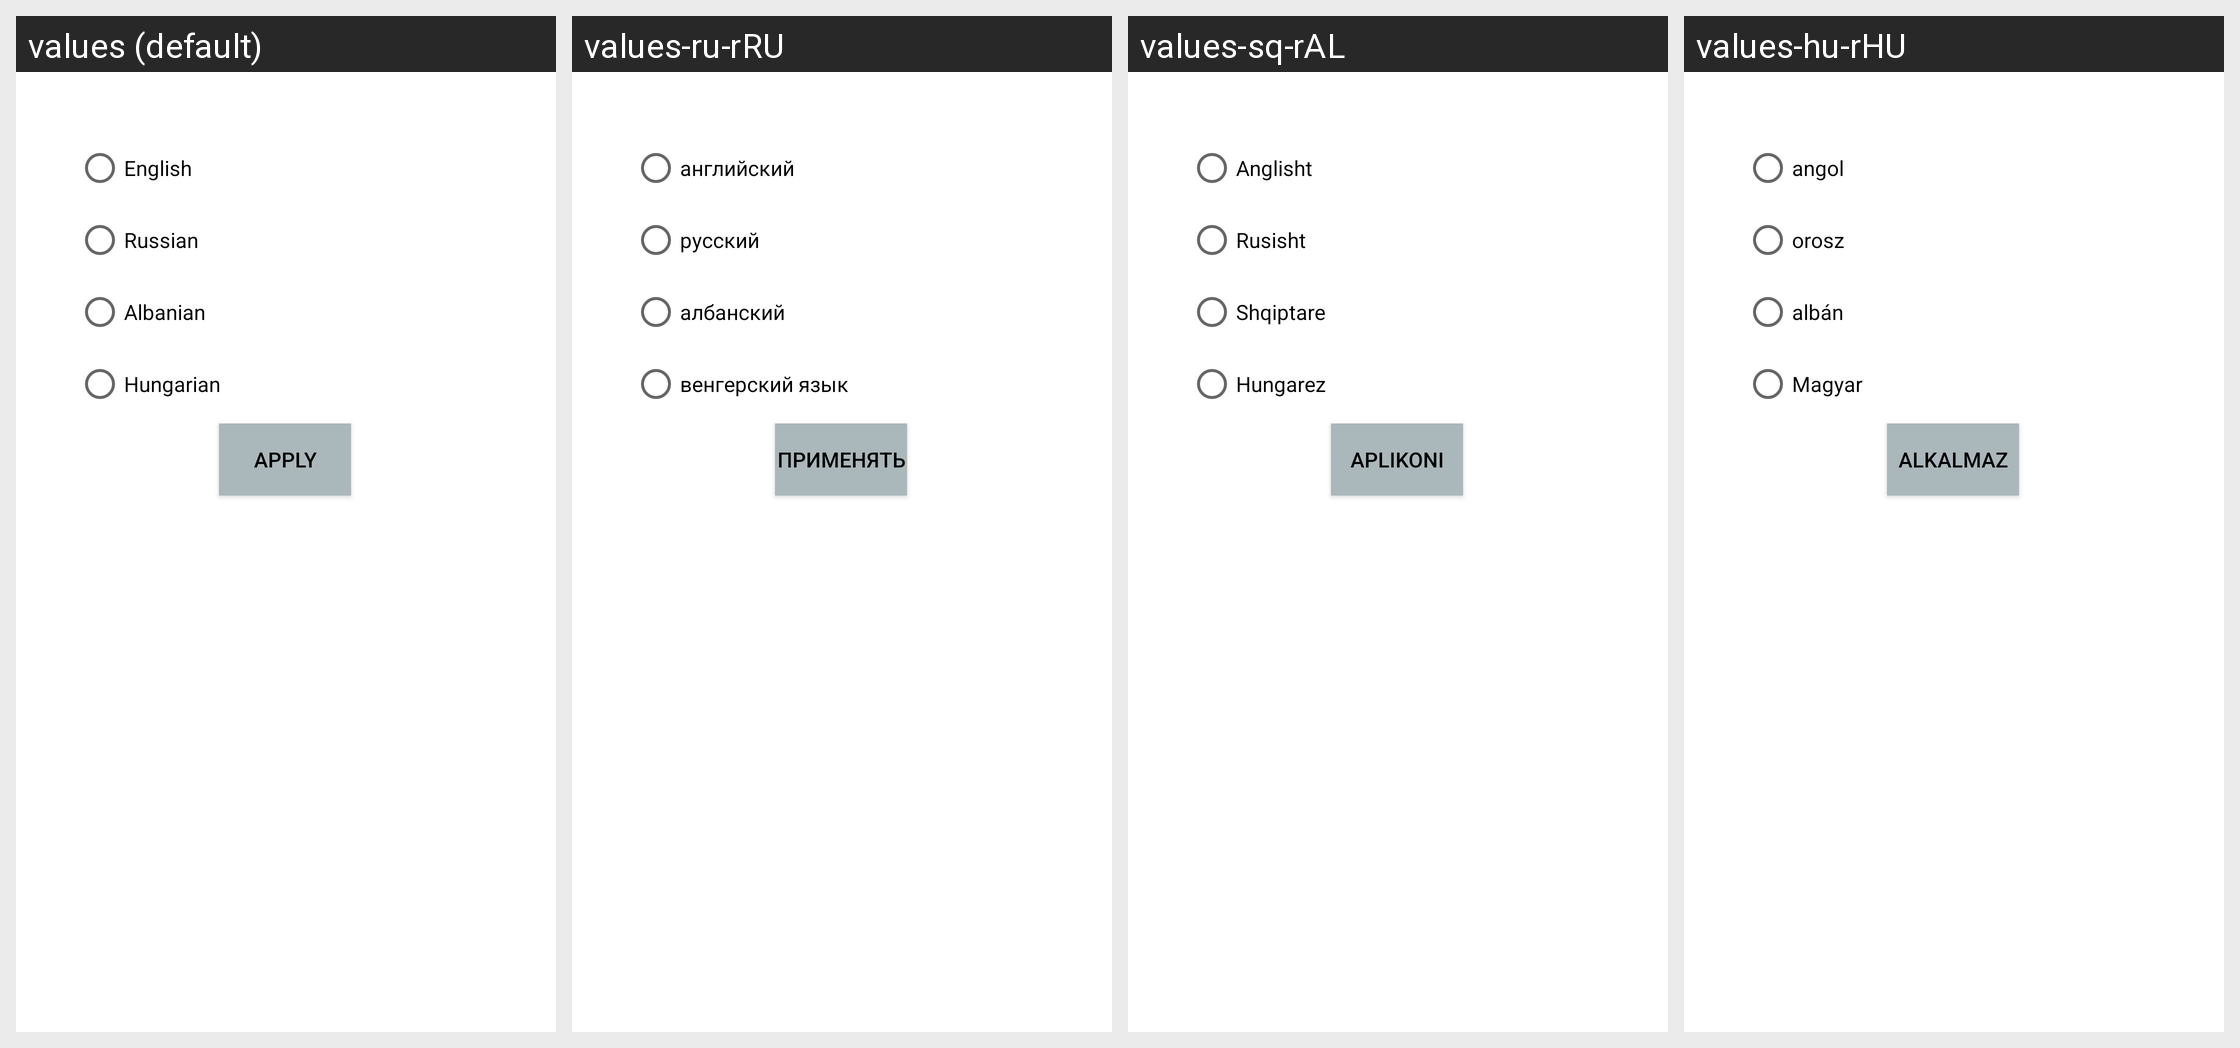

Here is an Android app screen in its default locale and in the app's own translations. Write out the translated-string differences for the strings that appear on this screen.
Android screen res/layout/fragment_settings.xml rendered under 4 locales, left to right: values (default), values-ru-rRU, values-sq-rAL, values-hu-rHU. Device: Nexus 5 (rendered at 1080×1920; each locale shown at half size, 540×960, under a caption strip naming it); theme Theme.Coffee.
Other locales in the repository, not shown: values-ru.
Strings drawn on this screen, with the default value and each locale's value (text and hints the layout hard-codes, and strings that could not be matched under every locale, appear in the picture but are not listed):

FirstLanguage
  values: English
  values-ru-rRU: английский
  values-sq-rAL: Anglisht
  values-hu-rHU: angol

SecondLanguage
  values: Russian
  values-ru-rRU: русский
  values-sq-rAL: Rusisht
  values-hu-rHU: orosz

ThirdLanguage
  values: Albanian
  values-ru-rRU: албанский
  values-sq-rAL: Shqiptare
  values-hu-rHU: albán

hungarian
  values: Hungarian
  values-ru-rRU: венгерский язык
  values-sq-rAL: Hungarez
  values-hu-rHU: Magyar

LanguageApplyButton
  values: Apply
  values-ru-rRU: Применять
  values-sq-rAL: Aplikoni
  values-hu-rHU: Alkalmaz
